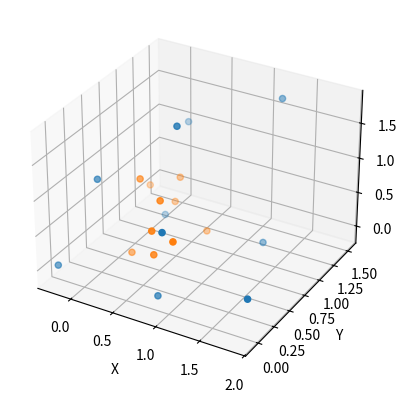

Generate this figure with matplotlib:
from mpl_toolkits import mplot3d
import matplotlib
import matplotlib.pyplot as plt
import numpy as np
import math as m
from scipy.optimize import minimize
X = []
e = 1.
s = 1.
n = 10
i=1
j=1
R = np.random.rand(3*n)

"""
r13 = np.sqrt((x[0]-x[2])**2+(y[0]-y[2])**2+(z[0]-z[2])**2)
r23 = np.sqrt((x[1]-x[2])**2+(y[1]-y[2])**2+(z[1]-z[2])**2)
r12 = np.sqrt((x[0]-x[1])**2+(y[0]-y[1])**2+(z[0]-z[1])**2)
V13 = 4*eps*((sig/r13)**12-(sig/r13)**6)
V23 = 4*eps*((sig/r23)**12-(sig/r23)**6)
V12 = 4*eps*((sig/r12)**12-(sig/r12)**6)



#Vij = 4*eps*((sig/rij)**12-(sig/rij)**6)
#R1 = np.array([[x1,y1,z1],[x2,y2,z2],[x3,z3,y3]])"""




"""def V(R):
    
    V = 0
    R = R.reshape(n, 3)
    
    
 
    for i in range(n):
        for j in range(i+1, n):
            rij = np.sum((R[i,:]-R[j,:])*(R[i,:]-R[j,:]))**0.5
            
            V += 4*e*((s/rij)**12-(s/rij)**6)  
                         
    return V 
      
    
print(V(R))
x0 = minimize(V, R, method = 'Nelder-Mead')
#print(x0)
#R = r0.reshape(n, 3)




def randrange(n, vmin, vmax):
    '''
    Helper function to make an array of random numbers having shape (n, )
    with each number distributed Uniform(vmin, vmax).
    '''
    return (vmax - vmin)*np.random.rand(n) + vmin"""




def r_ij(xi, yi, zi, xj, yj, zj):
    return np.sqrt((xi-xj)**2+(yi-yj)**2+(zi-zj)**2)

def V_ij(xi, yi, zi, xj, yj, zj):
    return 4 * e * ((s/r_ij(xi, yi, zi, xj, yj, zj))**12 - (s/r_ij(xi, yi, zi, xj, yj, zj))**6)


def V(R):
    
    V = 0
    R = R.reshape(n, 3)
    
    
 
    for i in range(n):
        for j in range(i+1, n):
            rij = np.sum((R[i,:]-R[j,:])*(R[i,:]-R[j,:]))**0.5
            
            V += 4*e*((s/rij)**12-(s/rij)**6)  
                         
    return V   


print("potencjał wynosi :",V(R))

res = minimize(V, R, method='Nelder-Mead',tol=1e-6)
data = res.x.reshape(n,3)

print("wartosci funckji wynosza: ",data)


fig = plt.figure()
ax = plt.axes(projection='3d')

R = R.reshape(n,3)
ax.set_xlabel('X ')
ax.set_ylabel('Y ')
ax.set_zlabel('Z ')
ax.scatter3D(data[:,0],data[:,1],data[:,2],cmap='Reds')
ax.scatter3D(R[:,0],R[:,1],R[:,2],cmap='Blues')


plt.show()




    


    
    

